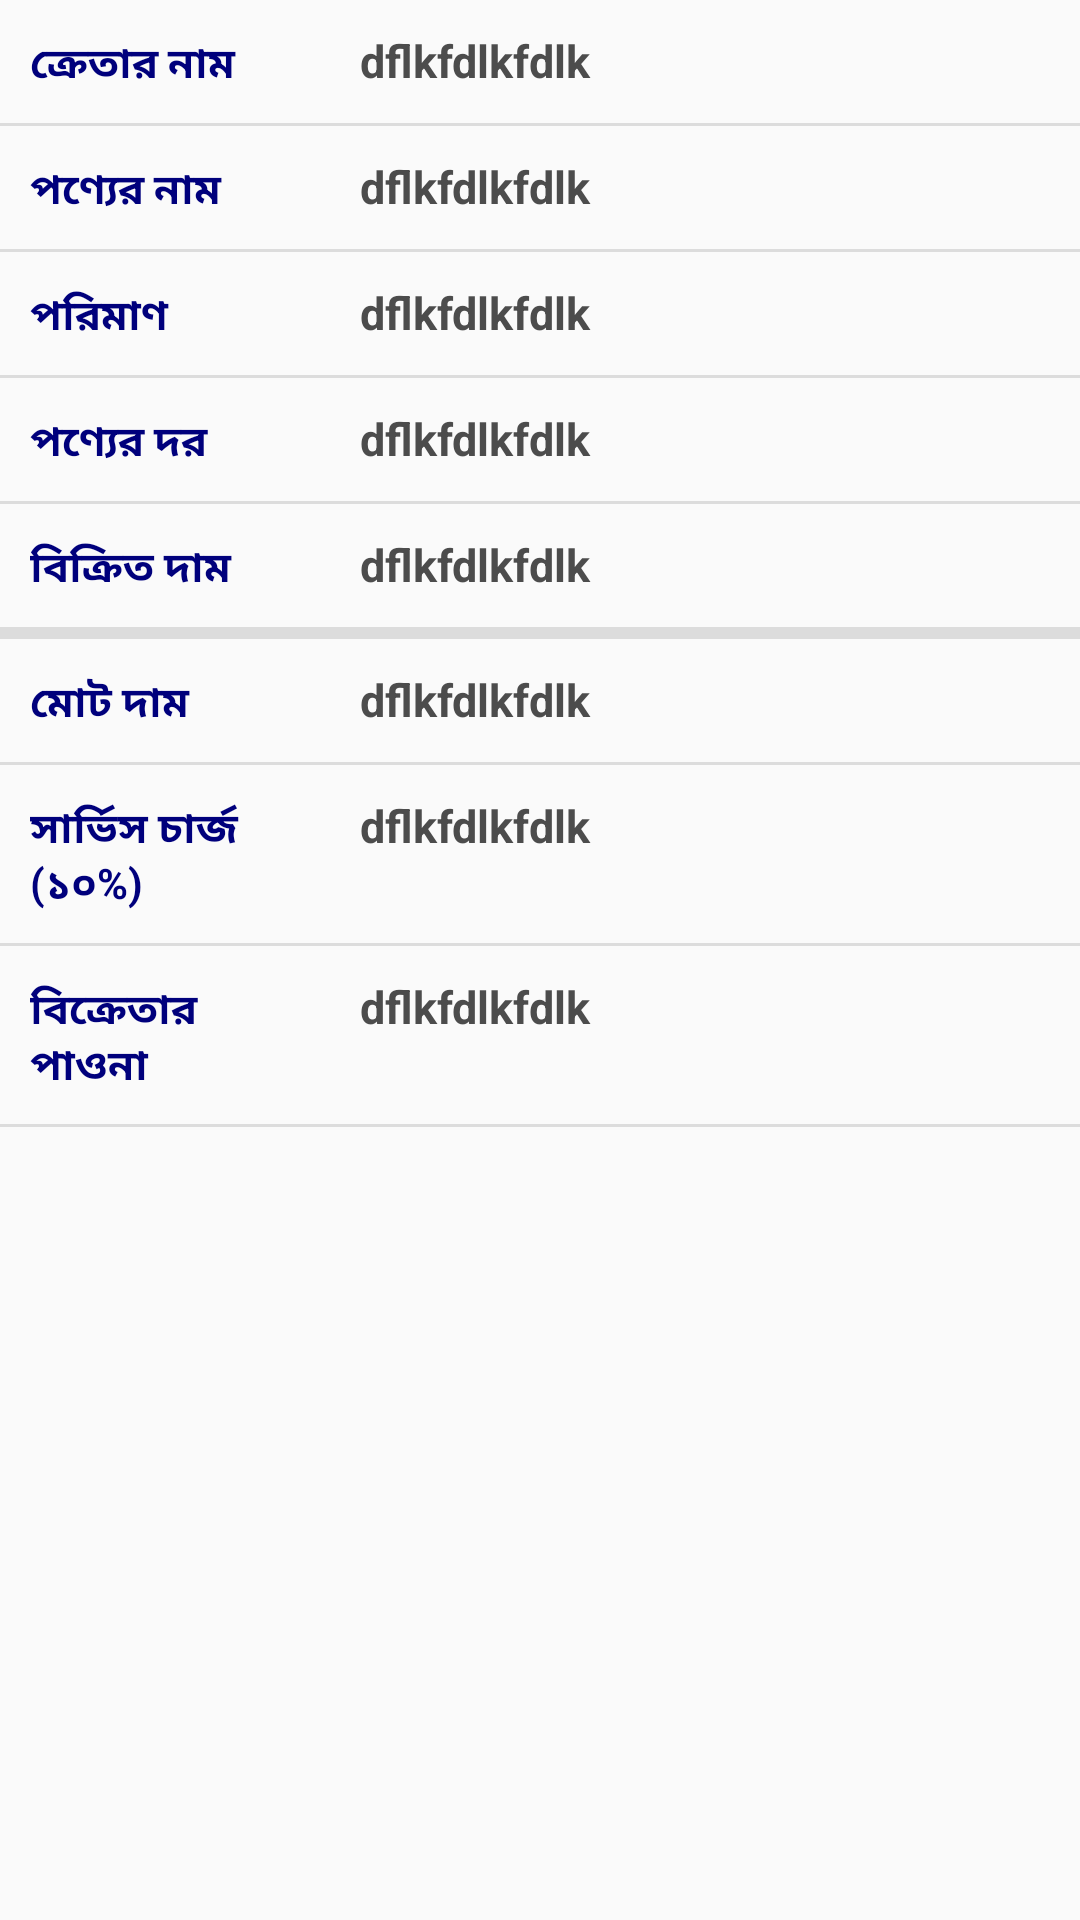

Here is an Android app screen rendered from its layout file. Give the layout XML and the strings, colors and styles it references.
<!-- AndroidManifest.xml: application theme ActivityTheme -->
<!-- res/layout/product_dialog.xml -->
<LinearLayout xmlns:android="http://schemas.android.com/apk/res/android"
    xmlns:card_view="http://schemas.android.com/apk/res-auto"
    android:layout_width="match_parent"
    android:layout_height="wrap_content"
    android:layout_marginTop="10dp">



        <LinearLayout
            android:layout_width="match_parent"
            android:layout_height="wrap_content"
            android:orientation="vertical">

            <LinearLayout
                android:layout_width="match_parent"
                android:layout_height="wrap_content">

                <TextView
                    android:layout_width="110dp"
                    android:layout_height="wrap_content"
                    android:text="@string/buyer_name"
                    style="@style/label" />

                <TextView
                    android:id="@+id/phone"
                    android:layout_width="match_parent"
                    android:layout_height="wrap_content"
                    android:padding="10dp"
                    android:text="dflkfdlkfdlk"
                    android:textColor="@color/shadow_color"
                    android:textSize="@dimen/album_title"
                    android:textStyle="bold" />
            </LinearLayout>

            <View style="@style/Divider" />

            <LinearLayout
                android:layout_width="match_parent"
                android:layout_height="wrap_content">

                <TextView
                    android:layout_width="110dp"
                    android:layout_height="wrap_content"
                    style="@style/label"
                    android:text="@string/product_name" />

                <TextView
                    android:id="@+id/name"
                    android:layout_width="match_parent"
                    android:layout_height="wrap_content"
                    android:padding="10dp"
                    android:text="dflkfdlkfdlk"
                    android:textColor="@color/shadow_color"
                    android:textSize="@dimen/album_title"
                    android:textStyle="bold" />
            </LinearLayout>

            <View style="@style/Divider" />

            <LinearLayout
                android:layout_width="match_parent"
                android:layout_height="wrap_content">

                <TextView
                    android:layout_width="110dp"
                    android:layout_height="wrap_content"
                    style="@style/label"
                    android:text="@string/quantity" />

                <TextView
                    android:id="@+id/quantity"
                    android:layout_width="match_parent"
                    android:layout_height="wrap_content"
                    android:padding="10dp"
                    android:text="dflkfdlkfdlk"
                    android:textColor="@color/shadow_color"
                    android:textSize="@dimen/album_title"
                    android:textStyle="bold" />
            </LinearLayout>

            <View style="@style/Divider" />

            <LinearLayout
                android:layout_width="match_parent"
                android:layout_height="wrap_content">

                <TextView
                    android:layout_width="110dp"
                    android:layout_height="wrap_content"
                    android:text="@string/product_rate"
                    style="@style/label"
                    />

                <TextView
                    android:id="@+id/asking_price"
                    android:layout_width="match_parent"
                    android:layout_height="wrap_content"
                    android:text="dflkfdlkfdlk"
                    android:textColor="@color/shadow_color"
                    android:textSize="@dimen/album_title"
                    android:textStyle="bold"
                    android:padding="10dp"/>
            </LinearLayout>

            <View style="@style/Divider" />

            <LinearLayout
                android:layout_width="match_parent"
                android:layout_height="wrap_content">

                <TextView
                    android:layout_width="110dp"
                    android:layout_height="wrap_content"
                    android:text="@string/sold_price"
                    style="@style/label"/>

                <TextView
                    android:id="@+id/sold_price"
                    android:layout_width="match_parent"
                    android:layout_height="wrap_content"
                    android:padding="10dp"
                    android:text="dflkfdlkfdlk"
                    android:textColor="@color/shadow_color"
                    android:textSize="@dimen/album_title"
                    android:textStyle="bold" />
            </LinearLayout>

            <View style="@style/Divider" />

            
                
                

                
                    
                    

                    
                    

                
                    
                    
                    

                    
                    
                    
                    
                    
            

            <View style="@style/Divider" />

            <LinearLayout
                android:layout_width="match_parent"
                android:layout_height="wrap_content"
                android:visibility="gone">

                <TextView
                    android:layout_width="110dp"
                    android:layout_height="wrap_content"

                    android:text="@string/sold_time"
                    style="@style/label"/>

                <TextView
                    android:id="@+id/sold_time"
                    android:layout_width="match_parent"
                    android:layout_height="wrap_content"

                    android:padding="10dp"
                    android:text="dflkfdlkfdlk"
                    android:textColor="@color/shadow_color"
                    android:textSize="@dimen/album_title"
                    android:textStyle="bold" />
            </LinearLayout>

            <View style="@style/Divider" />

            <LinearLayout
                android:layout_width="match_parent"
                android:layout_height="wrap_content"
                android:visibility="gone">

                <TextView
                    android:layout_width="110dp"
                    android:layout_height="wrap_content"

                    android:text="@string/bid_time"
                    style="@style/label"/>

                <TextView
                    android:id="@+id/bid_time"
                    android:layout_width="match_parent"
                    android:layout_height="wrap_content"

                    android:padding="10dp"
                    android:text="dflkfdlkfdlk"
                    android:textColor="@color/shadow_color"
                    android:textSize="@dimen/album_title"
                    android:textStyle="bold" />
            </LinearLayout>

            <View style="@style/Divider" />

            <LinearLayout
                android:layout_width="match_parent"
                android:layout_height="wrap_content">

                <TextView
                    android:layout_width="110dp"
                    android:layout_height="wrap_content"
                    android:text="@string/total_price"
                    style="@style/label"/>

                <TextView
                    android:id="@+id/vat"
                    android:layout_width="match_parent"
                    android:layout_height="wrap_content"

                    android:padding="10dp"
                    android:text="dflkfdlkfdlk"
                    android:textColor="@color/shadow_color"
                    android:textSize="@dimen/album_title"
                    android:textStyle="bold" />
            </LinearLayout>

            <View style="@style/Divider" />

            <LinearLayout
                android:layout_width="match_parent"
                android:layout_height="wrap_content">

                <TextView
                    android:layout_width="110dp"
                    android:layout_height="wrap_content"

                    android:text="@string/service_charge"
                    style="@style/label"/>

                <TextView
                    android:id="@+id/service_charge"
                    android:layout_width="match_parent"
                    android:layout_height="wrap_content"

                    android:text="dflkfdlkfdlk"
                    android:textColor="@color/shadow_color"
                    android:textSize="@dimen/album_title"
                    android:textStyle="bold"
                    android:padding="@dimen/padding" />
            </LinearLayout>

            <View style="@style/Divider" />

            <LinearLayout
                android:layout_width="match_parent"
                android:layout_height="wrap_content">

                <TextView
                    android:layout_width="110dp"
                    android:layout_height="wrap_content"

                    android:text="বিক্রেতার পাওনা"
                    style="@style/label"/>

                <TextView
                    android:id="@+id/total"
                    android:layout_width="match_parent"
                    android:layout_height="wrap_content"

                    android:text="dflkfdlkfdlk"
                    android:textColor="@color/shadow_color"
                    android:textSize="@dimen/album_title"
                    android:textStyle="bold"
                    android:padding="@dimen/padding"/>
            </LinearLayout>

            <View style="@style/Divider" />
        </LinearLayout>

</LinearLayout>
<!-- resources referenced by this layout -->
<resources>
  <color name="shadow_color">#4c4c4c</color>
  <dimen name="album_title">15dp</dimen>
  <dimen name="padding">10dp</dimen>
  <string name="bid_time">িডের/দরদামের সময়</string>
  <string name="buyer_name">ক্রেতার নাম</string>
  <string name="product_name">পণ্যের নাম</string>
  <string name="product_rate">পণ্যের দর</string>
  <string name="quantity">পরিমাণ</string>
  <string name="service_charge">সার্ভিস চার্জ  (১০%)</string>
  <string name="shipping_cost">বহন খরচ</string>
  <string name="sold_price">বিক্রিত দাম</string>
  <string name="sold_time">বিক্রয়ের সময়</string>
  <string name="total_price">মোট দাম</string>
  <style name="Divider">
          <item name="android:layout_width">match_parent</item>
          <item name="android:layout_height">1dp</item>
          <item name="android:background">?android:attr/listDivider</item>
      </style>
  <style name="label">
          <item name="android:textColor">@color/blue</item>
          <item name="android:textStyle">bold</item>
          <item name="android:padding">10dp</item>
      </style>
  <style name="ActivityTheme" parent="Theme.AppCompat.Light.DarkActionBar">
          
          <item name="colorPrimary">@color/colorPrimary</item>
          <item name="colorPrimaryDark">@color/colorPrimaryDark</item>
          <item name="colorAccent">@color/colorAccent</item>
      </style>
  <color name="blue">#00007C</color>
  <color name="colorPrimary">#001540</color>
  <color name="colorPrimaryDark">#001540</color>
  <color name="colorAccent">#00007C</color>
</resources>
